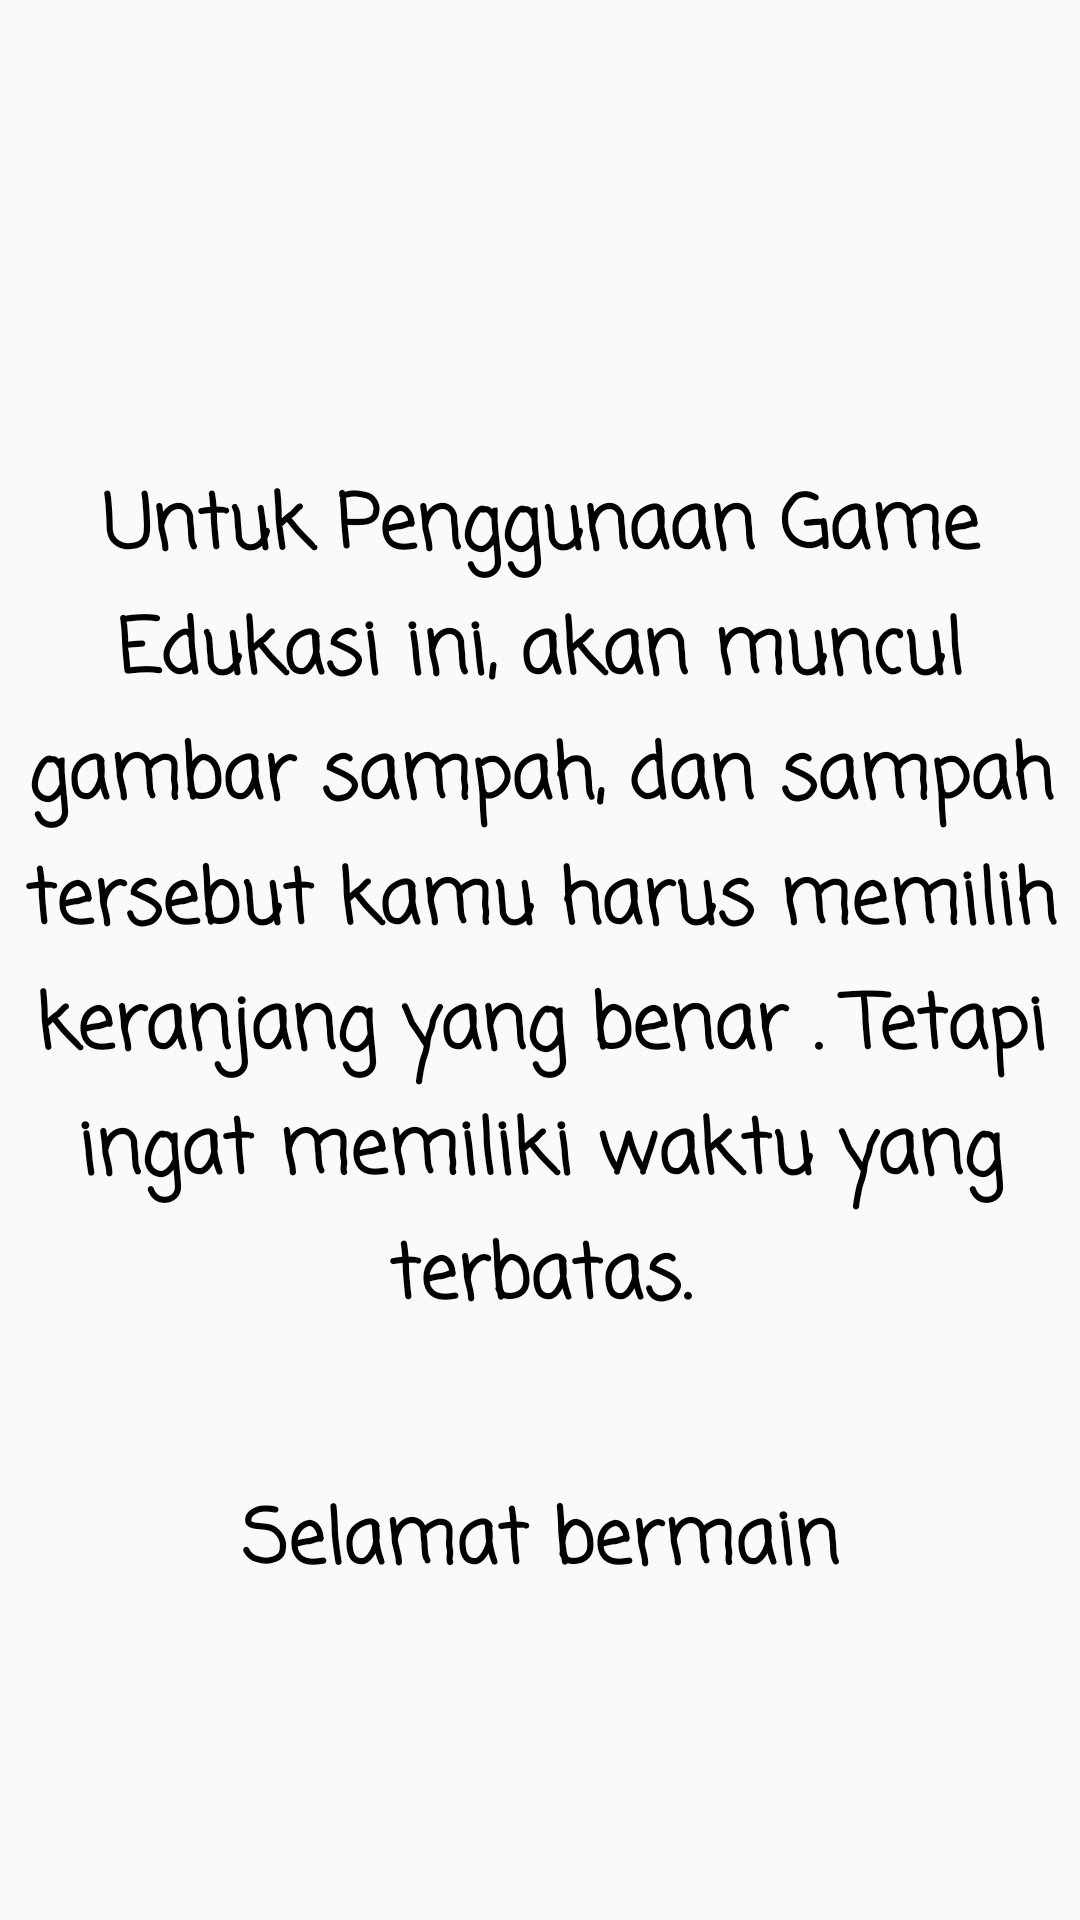

Write the Android layout XML for this screen, with the resource values it uses.
<!-- AndroidManifest.xml: application theme MyThemeNoActionBar -->
<!-- res/layout/activity_panduan_aplikasi.xml -->
<?xml version="1.0" encoding="utf-8"?>
<RelativeLayout xmlns:android="http://schemas.android.com/apk/res/android"
    xmlns:app="http://schemas.android.com/apk/res-auto"
    xmlns:tools="http://schemas.android.com/tools"
    android:layout_width="match_parent"
    android:layout_height="match_parent"
    tools:context=".PanduanAplikasi">

    <ImageView
        android:layout_width="match_parent"
        android:layout_height="match_parent"
        android:alpha="0.3"
        android:background="@drawable/background_pedesaan" />

    <LinearLayout
        android:layout_width="match_parent"
        android:layout_height="wrap_content"
        android:layout_centerInParent="true"
        android:orientation="vertical"
        android:padding="@dimen/five">

        <TextView
            android:id="@+id/_txt_title_panduan"
            android:layout_width="wrap_content"
            android:layout_height="wrap_content"
            android:layout_marginTop="@dimen/fifty"
            android:gravity="center"
            android:lineSpacingExtra="4sp"
            android:text="@string/title_panduan_aplikasi"
            android:textColor="@android:color/black"
            android:textSize="@dimen/title_panduan_apliksi"
            android:textStyle="bold"
            app:fontFamily="casual" />

        <TextView
            android:layout_width="match_parent"
            android:layout_height="wrap_content"
            android:layout_below="@+id/_txt_title_panduan"
            android:layout_marginTop="@dimen/fifty"
            android:gravity="center"
            android:text="@string/selamat_bermain"
            android:textColor="@android:color/black"
            android:textSize="@dimen/title_panduan_apliksi"
            android:textStyle="bold"
            app:fontFamily="casual" />

    </LinearLayout>

</RelativeLayout>
<!-- resources referenced by this layout -->
<resources>
  <dimen name="fifty">50dp</dimen>
  <dimen name="five">5dp</dimen>
  <dimen name="title_panduan_apliksi">25sp</dimen>
  <string name="selamat_bermain">Selamat bermain</string>
  <string name="title_panduan_aplikasi">Untuk Penggunaan Game Edukasi ini, akan muncul gambar sampah, dan sampah tersebut kamu harus memilih keranjang yang benar . Tetapi ingat memiliki waktu yang terbatas.</string>
  <style name="MyThemeNoActionBar" parent="Theme.AppCompat.Light.NoActionBar">
          <item name="windowActionBar">false</item>
          <item name="android:windowActionBarOverlay">true</item>
      </style>
</resources>
